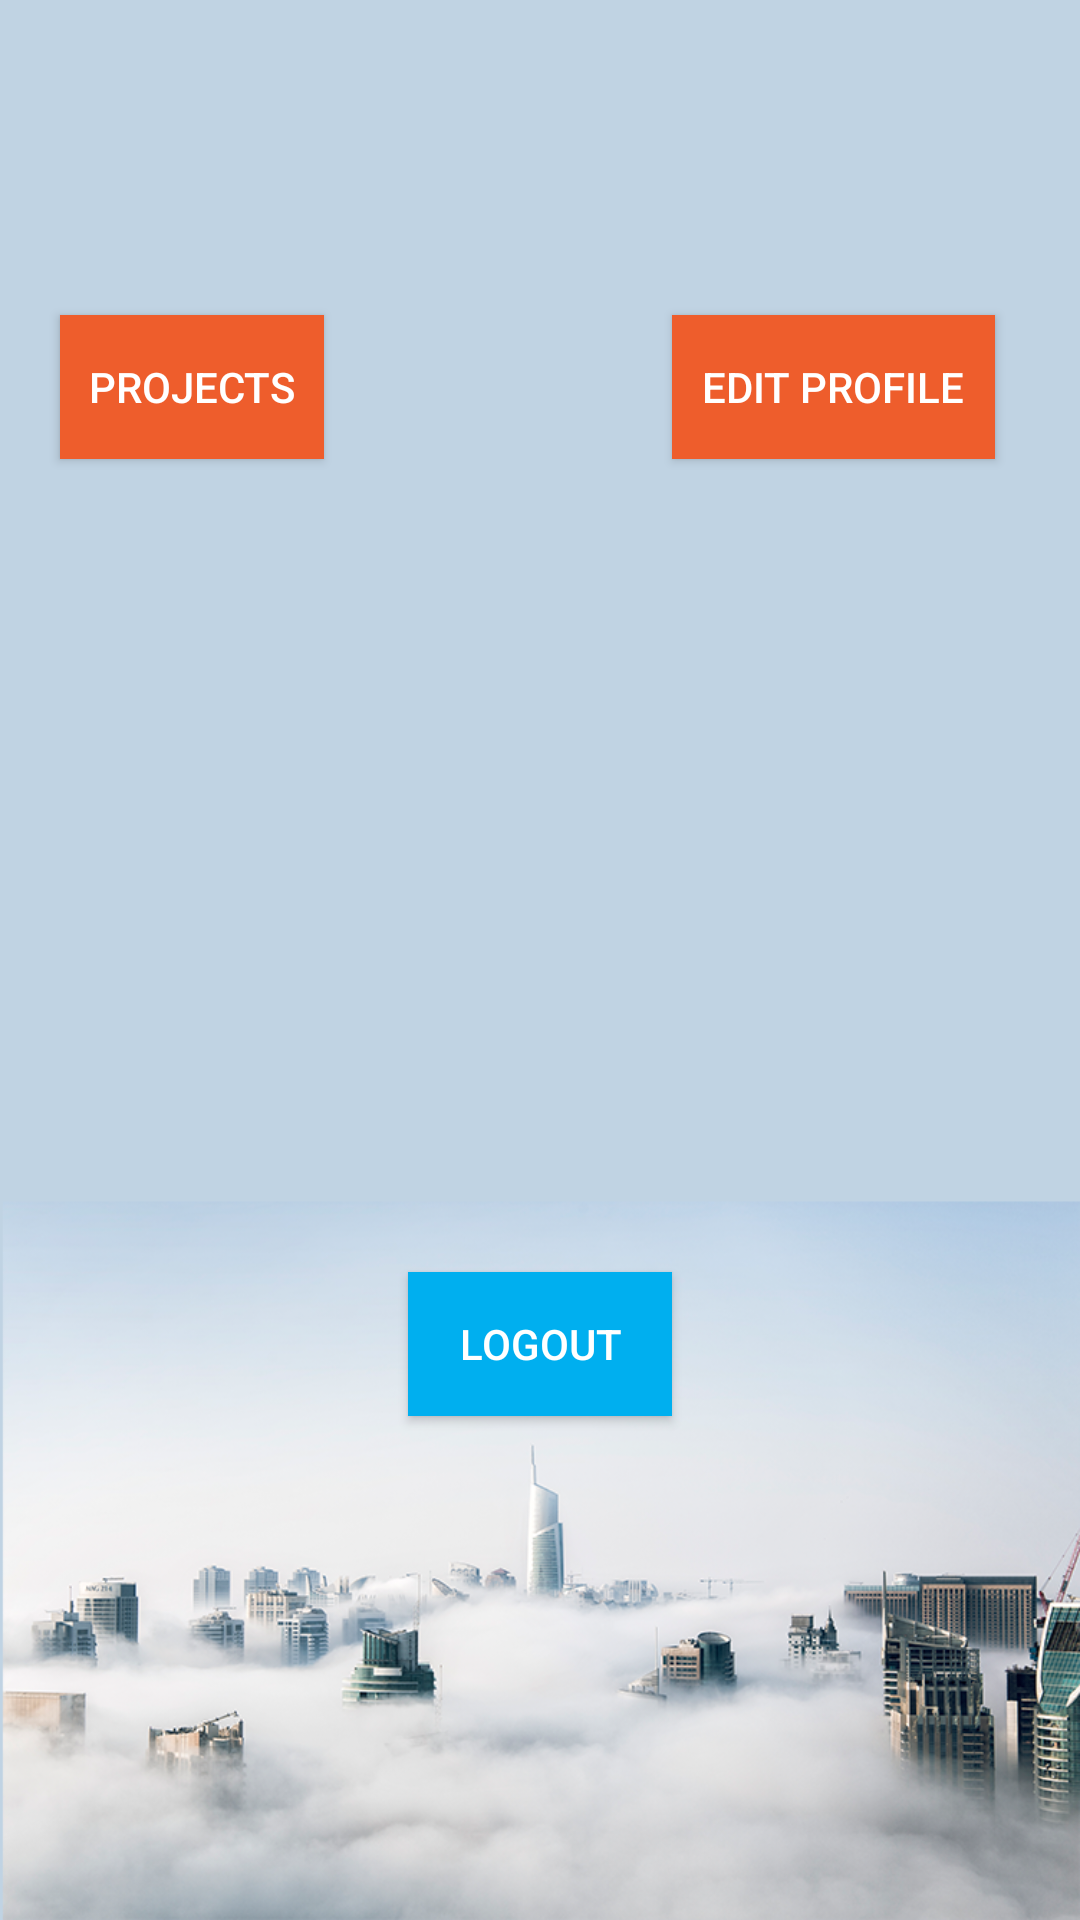

Produce the Android XML layout that renders to this screen, including the resource entries it uses.
<!-- AndroidManifest.xml: application theme AppTheme -->
<!-- res/layout/activity_profile.xml -->
<?xml version="1.0" encoding="utf-8"?>
<RelativeLayout xmlns:android="http://schemas.android.com/apk/res/android"
    xmlns:app="http://schemas.android.com/apk/res-auto"
    xmlns:tools="http://schemas.android.com/tools"
    android:layout_width="match_parent"
    android:layout_height="match_parent"
    android:background="@drawable/mobile_background"
    tools:context="com.example.filote_cosmin.timemanager.Activities.Profile">



    <RelativeLayout
        android:layout_width="match_parent"
        android:layout_height="match_parent"
        android:layout_alignParentTop="true"
        android:layout_alignParentLeft="true"
        android:layout_alignParentStart="true">

        <Button
            android:id="@+id/btn_project"
            android:layout_width="wrap_content"
            android:layout_height="wrap_content"
            android:text="@string/proiect"
            android:layout_alignParentTop="true"
            android:layout_toLeftOf="@+id/btn_logout"
            android:layout_toStartOf="@+id/btn_logout"
            android:layout_marginRight="28dp"
            android:layout_marginEnd="28dp"
            android:layout_marginTop="105dp"
            android:background="@color/errorColor"/>

        <Button
            android:id="@+id/btn_logout"
            android:layout_width="wrap_content"
            android:layout_height="wrap_content"
            android:text="@string/logout"
            android:layout_marginBottom="168dp"
            android:layout_alignParentBottom="true"
            android:layout_centerHorizontal="true"
            android:background="@color/successColor"/>
        <Button
            android:id="@+id/btn_edit"
            android:layout_width="wrap_content"
            android:layout_height="wrap_content"
            android:layout_alignBaseline="@+id/btn_project"
            android:layout_alignBottom="@+id/btn_project"
            android:layout_toRightOf="@+id/btn_logout"
            android:layout_toEndOf="@+id/btn_logout"
            android:text="@string/Edit"
            android:background="@color/errorColor"
            android:padding="10dp"/>

    </RelativeLayout>


    <ListView
        android:id="@+id/lv_project"
        android:layout_marginTop="20dp"
        android:layout_width="wrap_content"
        android:layout_height="match_parent"
        android:background="@android:color/white"
        android:layout_alignParentBottom="true"
        android:layout_alignParentStart="true"
        android:layout_alignParentLeft="true"
        android:visibility="gone"
        android:backgroundTint="@color/errorColor"
        ></ListView>

    <ImageView
        android:id="@+id/im_close_button"
        android:layout_width="40dp"
        android:layout_height="40dp"
        android:src="@drawable/close_button"
        android:layout_alignTop="@+id/lv_project"
        android:layout_alignParentEnd="true"
        android:layout_alignParentRight="true"
        android:visibility="gone"/>






</RelativeLayout>
<!-- resources referenced by this layout -->
<resources>
  <item name="errorColor" type="color">#ee5d2c</item>
  <item name="successColor" type="color">#00afef</item>
  <!-- drawable mobile_background: png bitmap (drawable, 438285 bytes) -->
  <string name="Edit">EDIT PROFILE</string>
  <string name="logout">LOGOUT</string>
  <string name="proiect">Projects</string>
  <style name="AppTheme" parent="Theme.AppCompat.NoActionBar">
          
          <item name="colorPrimary">@color/colorPrimary</item>
          <item name="colorPrimaryDark">@color/colorPrimaryDark</item>
          <item name="colorAccent">@color/colorAccent</item>
      </style>
  <item name="colorPrimary" type="color">#FF33B5E5 </item>
  <item name="colorPrimaryDark" type="color">#FF0099CC</item>
  <item name="colorAccent" type="color">#FFFF8800</item>
</resources>
